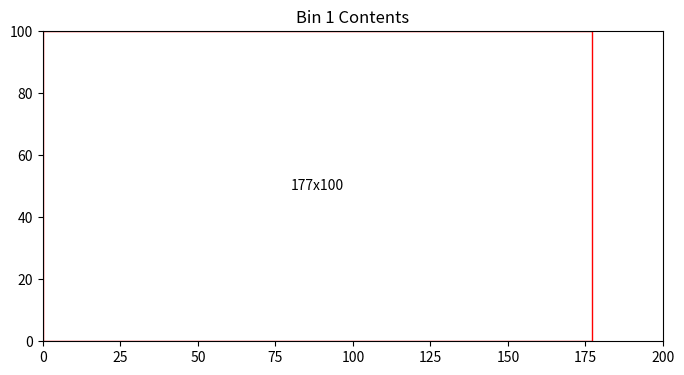
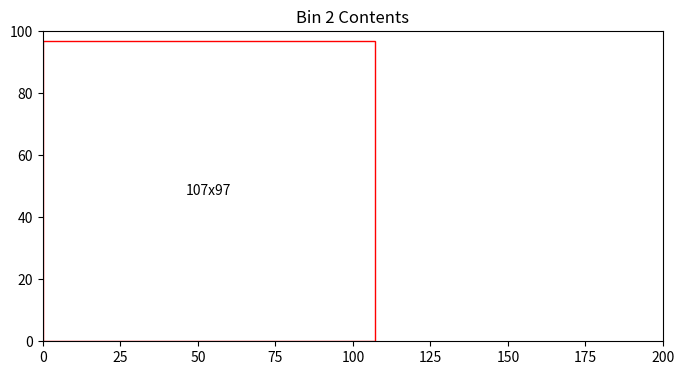
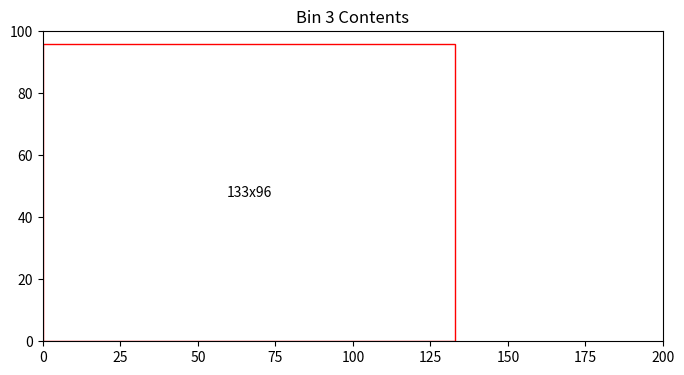
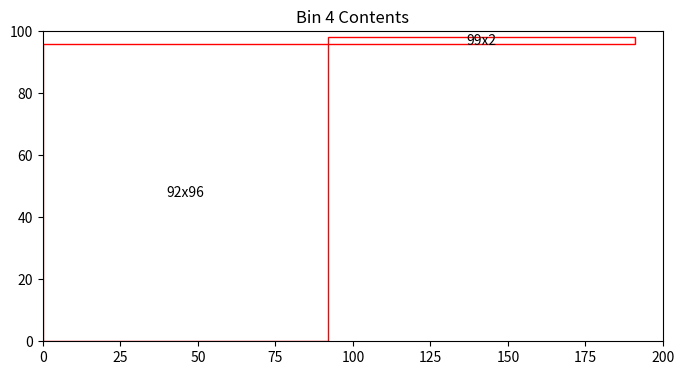
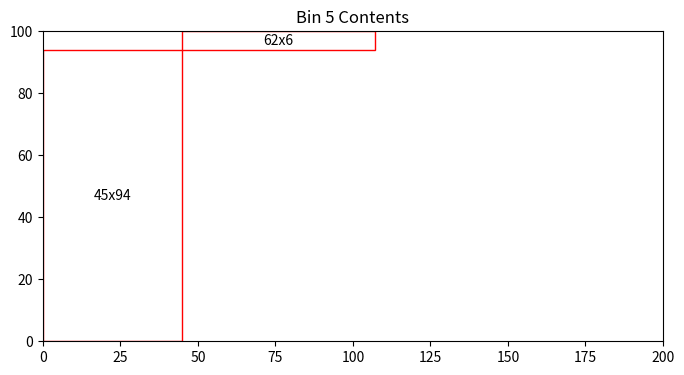
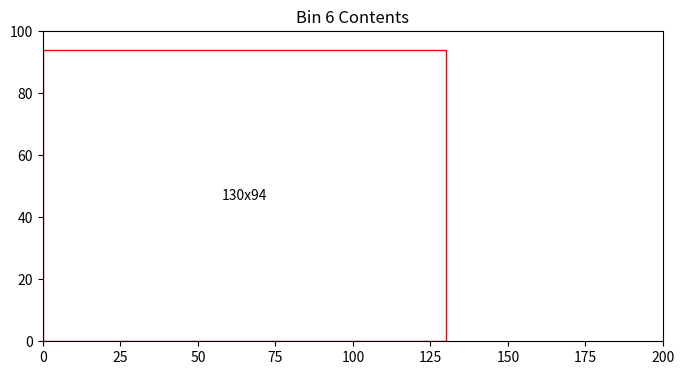
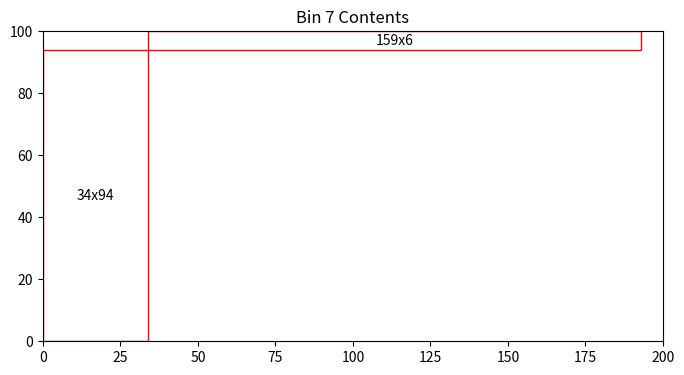
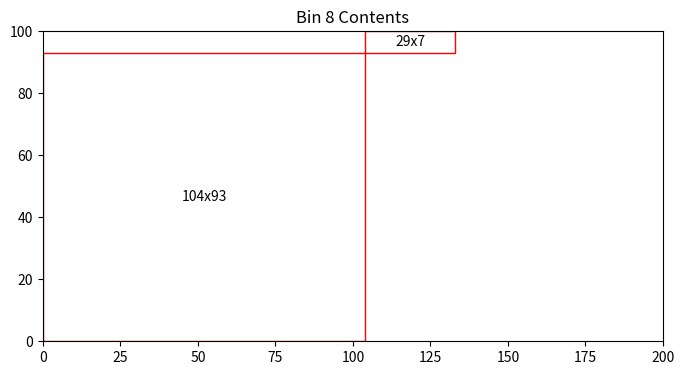
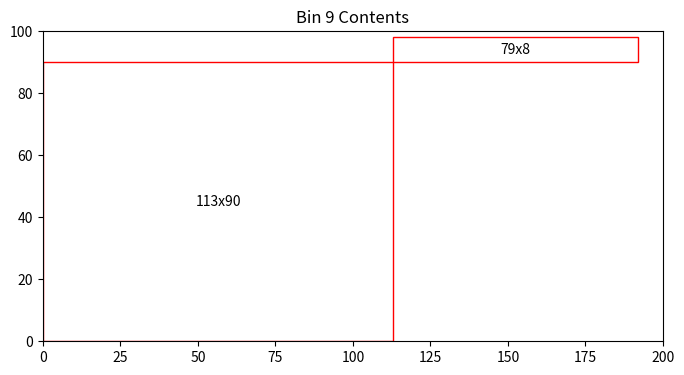
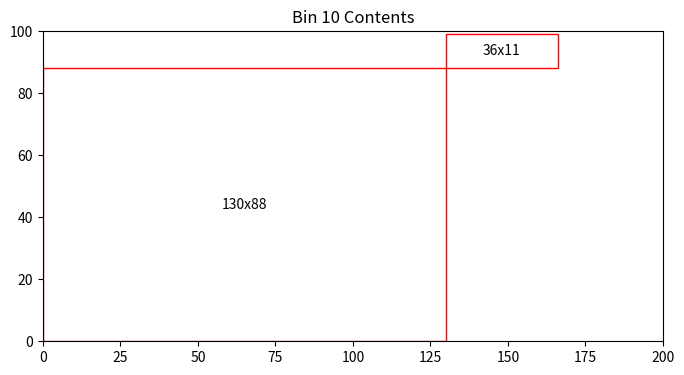
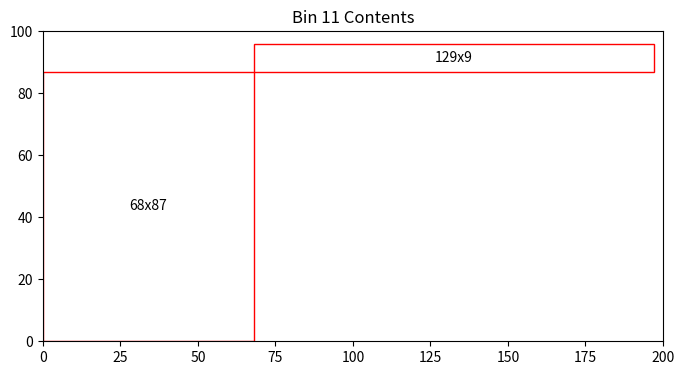
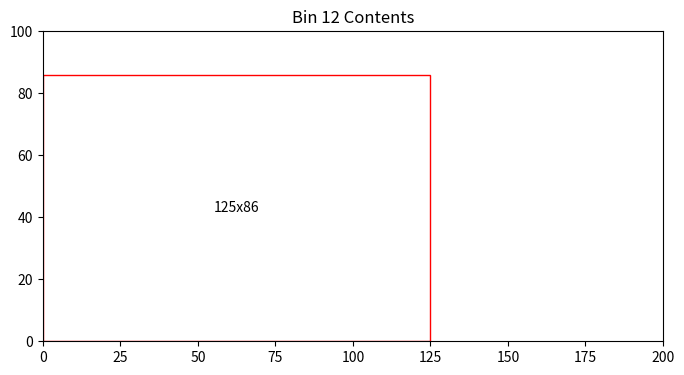
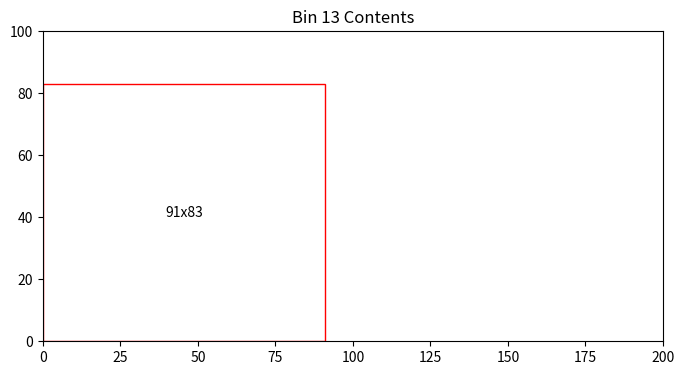
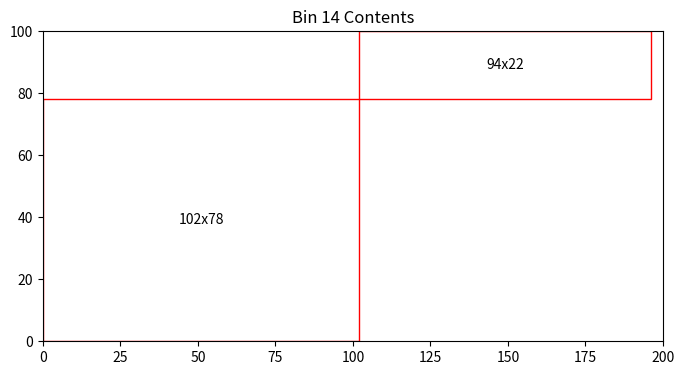
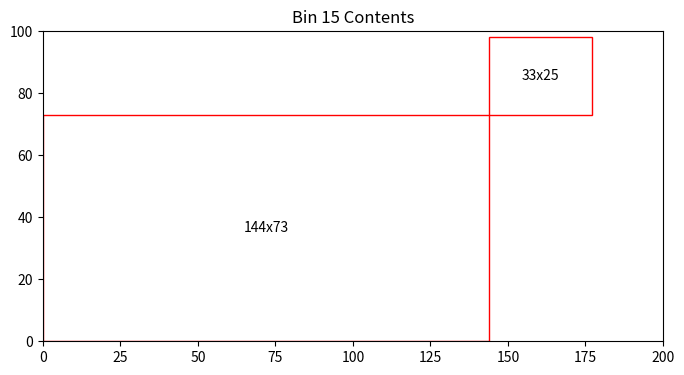
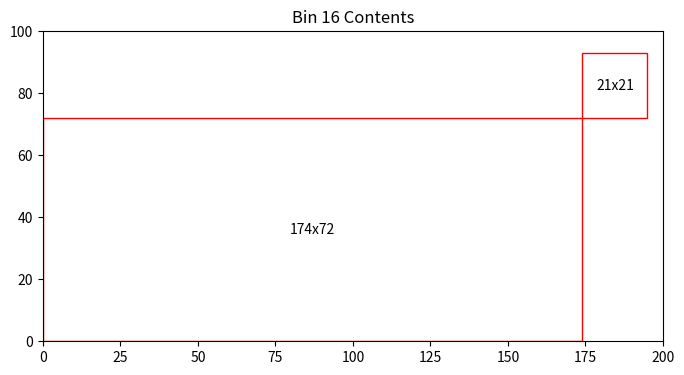

Write the Python code that produced these figures, in order.

import numpy as np
from typing import List, Tuple

def heuristics_v1(demand: np.ndarray, capacities: Tuple[int, int]) -> List[List[Tuple[int, int, int]]]:
    bin_width, bin_height = capacities
    n = demand.shape[0]
    
    # Sorting items by height (descending order) can help packing strategy
    items_with_index = sorted([(i, demand[i][0], demand[i][1]) for i in range(n)], key=lambda x: x[2], reverse=True)
    
    bins = []
    
    for item_index, item_width, item_height in items_with_index:
        placed = False
        for current_bin in bins:
            max_height = max([item[2] + demand[item[0]][1] for item in current_bin], default=0)

            if max_height + item_height <= bin_height:
                x_position = 0
                for existing_item in current_bin:
                    item_existing_width = demand[existing_item[0]][0]
                    item_existing_height = demand[existing_item[0]][1]
                    x_position = max(x_position, existing_item[1] + item_existing_width)
                    
                    if x_position + item_width <= bin_width:
                        current_bin.append((item_index, x_position, max_height))
                        placed = True
                        break

                if placed:
                    break
        
        if not placed:
            bins.append([(item_index, 0, 0)])
    
    return bins

import numpy as np
import matplotlib.pyplot as plt
import matplotlib.patches as patches
from typing import List, Tuple
import random
import numpy as np

import numpy as np
from typing import List, Tuple




def plot_rectangles(bin_number: int, bin: List[Tuple[int, int, int]], demand: np.ndarray, bin_capacities: Tuple[int, int]) -> float:
    fig, ax = plt.subplots(1, figsize=(8, 8))
    ax.set_title(f'Bin {bin_number} Contents')
    bin_width, bin_height = bin_capacities
    ax.set_xlim(0, bin_width)
    ax.set_ylim(0, bin_height)
    
    total_block_area = 0
    
    for item, x, y in bin:
        width, height = demand[item]
        rect_patch = patches.Rectangle((x, y), width, height, linewidth=1, edgecolor='r', facecolor='none')
        ax.add_patch(rect_patch)
        ax.text(x + width / 2, y + height / 2, f'{width}x{height}', ha='center', va='center')
        total_block_area += width * height

    bin_area = bin_width * bin_height
    area_left = bin_area - total_block_area

    plt.gca().set_aspect('equal', adjustable='box')
    plt.show()

    return area_left




class Rectangle:
    def __init__(self, width, height):
        self.width = width
        self.height = height
    def __repr__(self):
        return f"Rectangle({self.width}, {self.height})"

def generate_rectangles(num_rectangles):
    rectangles = []
    for _ in range(num_rectangles):
        width = random.randint(1, 200)  # Adjust range as needed
        height = random.randint(1, 100)  # Adjust range as needed
        rectangles.append(Rectangle(width, height))
    return rectangles

def rectangles_to_array(rectangles):
    # Create an array where each row is [width, height] of a rectangle
    data = np.array([[rect.width, rect.height] for rect in rectangles])
    return data

# Example of generating and converting rectangles
rectangles = generate_rectangles(50)
rectangles_array = rectangles_to_array(rectangles)

# Print the resulting array
print(rectangles_array)

bin_capacities = (200, 100)

bins = heuristics_v1(rectangles_array, bin_capacities)

total_bins = len(bins)
total_area_left = 0

for bin_number, bin in enumerate(bins, start=1):
    area_left = plot_rectangles(bin_number, bin, rectangles_array, bin_capacities)
    total_area_left += area_left
    print(f'Bin {bin_number} has {area_left:.2f} units of area left')

print(f'Total number of bins = {total_bins}')
print(f'Total area left in bins = {total_area_left:.2f}')

result = {
    'total_bins': total_bins,
    'total_area_left': total_area_left
}